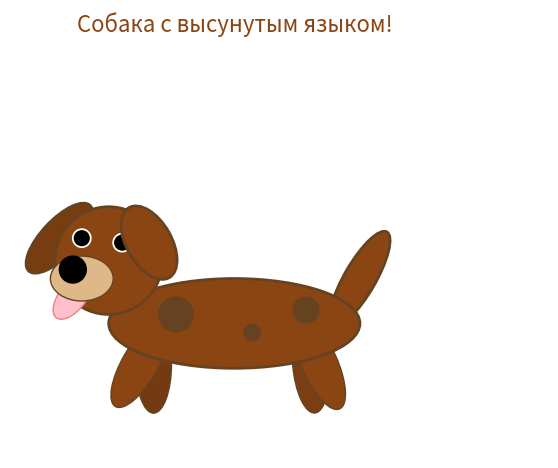

The matplotlib source for this figure:
import matplotlib.pyplot as plt
from matplotlib.patches import Circle, Ellipse
import numpy as np


fig, ax = plt.subplots()    # создаем фигуру и оси(область рисования)

# Лапы
leg1 = Ellipse((2.9, 2.1), 0.8, 2.2, angle=-30, facecolor='#8B4513', edgecolor='#654321', linewidth=1)
leg2 = Ellipse((3.2, 2.1), 0.8, 2.2, facecolor="#743A11", edgecolor='#654321', linewidth=1)
leg3 = Ellipse((6.7, 2.1), 0.8, 2.2, angle=5, facecolor="#7A3E13", edgecolor='#654321', linewidth=1)
leg4 = Ellipse((6.9, 2.1), 0.8, 2.2, angle=24, facecolor='#8B4513', edgecolor='#654321', linewidth=1)
ax.add_patch(leg2)
ax.add_patch(leg1)
ax.add_patch(leg3)
ax.add_patch(leg4)

# Хвост
tail = Ellipse((7.8, 4), 0.7, 2.4, angle=-30, facecolor='#8B4513', edgecolor='#654321', linewidth=2)
ax.add_patch(tail)

# Тело собаки
body = Ellipse((5, 3), 5.6, 2, facecolor='#8B4513', edgecolor='#654321', linewidth=2)
ax.add_patch(body)

# Уши
left_ear = Ellipse((1.1, 4.9), 0.8, 2, angle=-43, facecolor="#783C11", edgecolor='#654321', linewidth=2)

ax.add_patch(left_ear)


# Голова
head = Circle((2.2, 4.4), 1.2, facecolor='#8B4513', edgecolor='#654321', linewidth=2)
ax.add_patch(head)

# Язык
tongue = Ellipse((1.4, 3.6), 0.6, 1.2, angle=-38, facecolor='pink', edgecolor='lightcoral', linewidth=1)
ax.add_patch(tongue)

# Морда
snout = Ellipse((1.6, 4), 1.4, 1, facecolor='#DEB887', edgecolor='#654321', linewidth=1)
ax.add_patch(snout)

# Нос
nose = Circle((1.4, 4.2), 0.3, facecolor='black', edgecolor='black')
ax.add_patch(nose)

# Глаза
left_eye = Circle((1.6, 4.9), 0.22, facecolor='white')
right_eye = Circle((2.5, 4.8), 0.22, facecolor='white')
ax.add_patch(left_eye)
ax.add_patch(right_eye)

# Блики в глазах
left_glint = Circle((1.6, 4.9), 0.18, facecolor='black')
right_glint = Circle((2.5, 4.8), 0.18, facecolor='black')
ax.add_patch(left_glint)
ax.add_patch(right_glint)

right_ear = Ellipse((3.1, 4.8), 1, 1.8, angle=30, facecolor='#8B4513', edgecolor='#654321', linewidth=2)
ax.add_patch(right_ear)

# Пятна на теле для реалистичности
spots = [
    Circle((3.7, 3.2), 0.4, facecolor='#654321'),
    Circle((6.6, 3.3), 0.3, facecolor='#654321'),
    Circle((5.4, 2.8), 0.2, facecolor='#654321')
]
for spot in spots:
    ax.add_patch(spot)

ax.set_xlim(0, 12)
ax.set_ylim(0, 10)
ax.set_aspect('equal')
ax.axis('off')  # скрываем оси

# Добавляем текст
ax.text(5, 9.5, 'Собака с высунутым языком!', fontsize=16, ha='center', color='#8B4513')

plt.tight_layout()
plt.show()